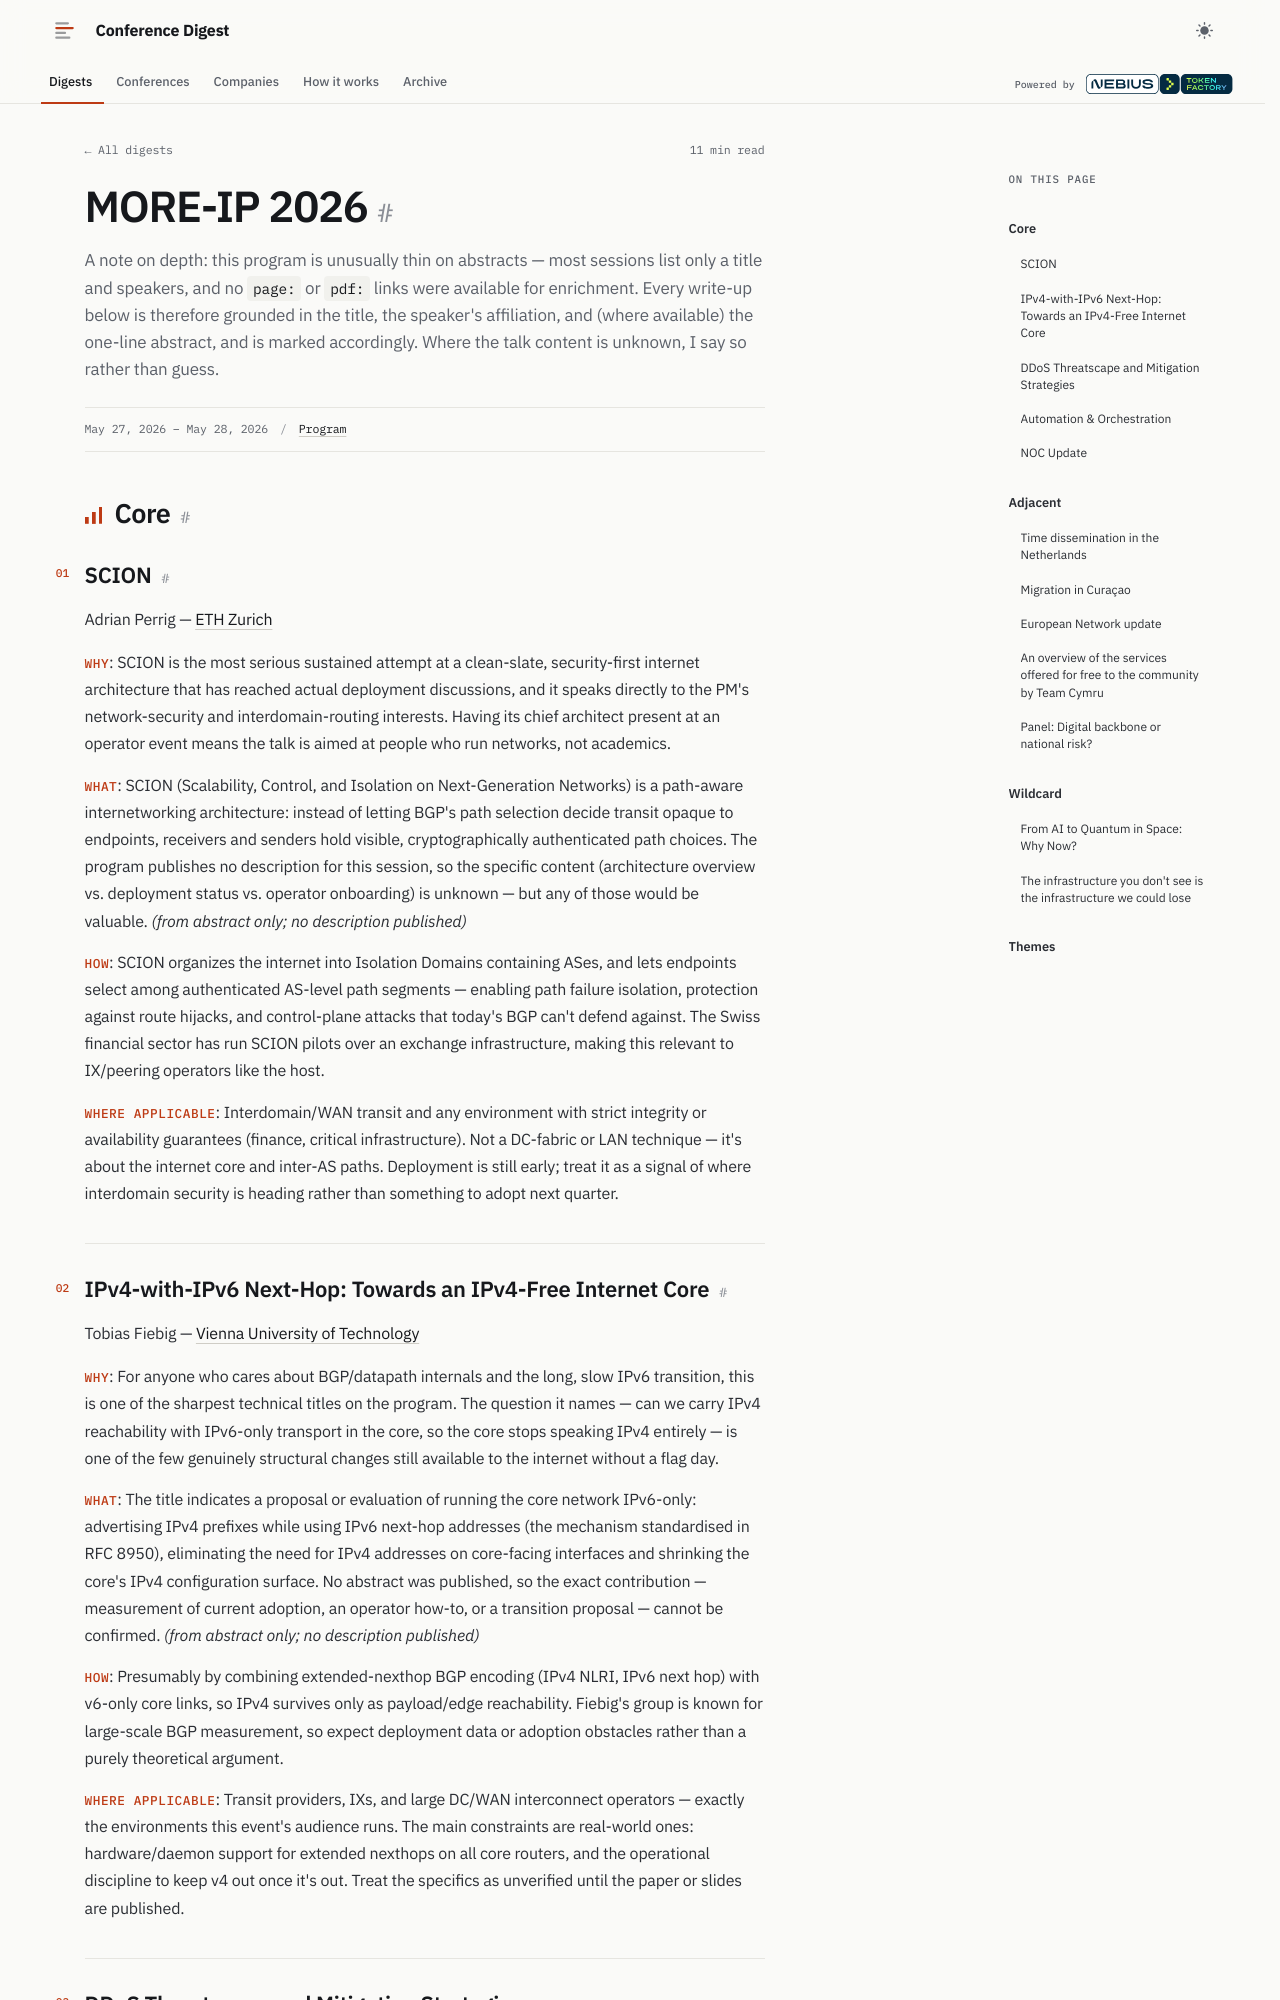

repository: hellt/conference-digest · page: moreip-2026/index.html · generator: mkdocs

<!--
conference: MORE-IP 2026
type: operator
source_url: https://more-ip-event.net/more-ip-2026/agenda/
generated: 2026-11-03
registry_key: moreip-2026
written_by: ToFaRev (zai-org/GLM-5.3)
-->

# MORE-IP 2026

A note on depth: this program is unusually thin on abstracts — most sessions list only a title and speakers, and no `page:` or `pdf:` links were available for enrichment. Every write-up below is therefore grounded in the title, the speaker's affiliation, and (where available) the one-line abstract, and is marked accordingly. Where the talk content is unknown, I say so rather than guess.

## Core

### SCION

Adrian Perrig — ETH Zurich

- **Why**: SCION is the most serious sustained attempt at a clean-slate, security-first internet architecture that has reached actual deployment discussions, and it speaks directly to the PM's network-security and interdomain-routing interests. Having its chief architect present at an operator event means the talk is aimed at people who run networks, not academics.
- **What**: SCION (Scalability, Control, and Isolation on Next-Generation Networks) is a path-aware internetworking architecture: instead of letting BGP's path selection decide transit opaque to endpoints, receivers and senders hold visible, cryptographically authenticated path choices. The program publishes no description for this session, so the specific content (architecture overview vs. deployment status vs. operator onboarding) is unknown — but any of those would be valuable. *(from abstract only; no description published)*
- **How**: SCION organizes the internet into Isolation Domains containing ASes, and lets endpoints select among authenticated AS-level path segments — enabling path failure isolation, protection against route hijacks, and control-plane attacks that today's BGP can't defend against. The Swiss financial sector has run SCION pilots over an exchange infrastructure, making this relevant to IX/peering operators like the host.
- **Where applicable**: Interdomain/WAN transit and any environment with strict integrity or availability guarantees (finance, critical infrastructure). Not a DC-fabric or LAN technique — it's about the internet core and inter-AS paths. Deployment is still early; treat it as a signal of where interdomain security is heading rather than something to adopt next quarter.
